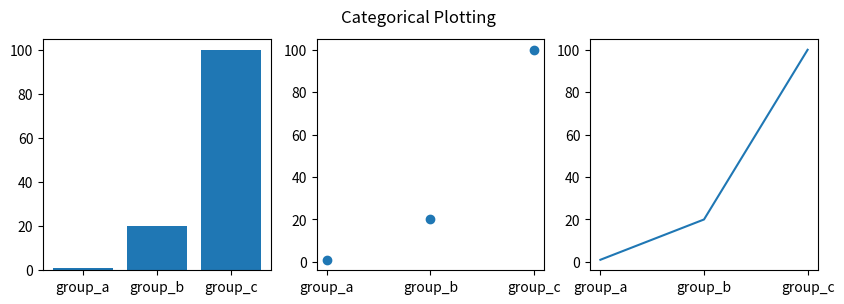

Source code (Python):
from matplotlib import pylab
import matplotlib.pyplot as plt
# plt.plot([1, 2, 3, 4])
# plt.ylabel('some numbers')
# plt.show()

# 默认plot(x,y)只有一个的时候为y，x为y索引
# pylab.plot([1, 2, 3, 4, 5])
# pylab.ylabel('numbers')
# pylab.show()


# 加一

# import pylab as pl
#
# x = [100, 50, 80, 70]
# y = [1, 2, 3, 4]
# '''
# plot参数说明：
#     x:  x轴坐标列表
#     y:  y轴坐标列表
#     marker: 点型
#     linestyle:  连接线型
#     markerfacecolor:
# '''
# pl.plot(x, y, marker='o', linestyle='--', markerfacecolor='r')
# '''
# axis参数说明：[x轴最小值，x轴最大值，y轴最小值，y轴最大值]的列表
# 它指定了坐标轴的视点
# '''
# pl.axis([0, 110, 0, 6])
# pl.xlabel('x_data')
# pl.ylabel('y_data')
# pl.title('test plot')
# pl.show()

# 限制范围
# plt.plot([1, 2, 3, 4], [1, 4, 9, 21], 'ro')
# plt.axis([0, 6, 0, 20])
# plt.show()

import numpy as np

# evenly sampled time at 200ms intervals
# np.arange()函数
# t = np.arange(0, 5, 0.2)
#
# # red dashes, blue squares and green triangles
# plt.plot(t, t, 'r--', t, t**2, 'bs', t, t**3, 'g^')
#
# # 储存
# plt.savefig('./gg2.png')
# plt.show()


# data = {'a': np.arange(50),
#         'c': np.random.randint(0, 50, 50),
#         'd': np.random.randn(50)}
# data['b'] = data['a'] + 10 * np.random.randn(50)
# data['d'] = np.abs(data['d']) * 100
#
# plt.scatter('a', 'b', c='c', s='d', data=data)
# plt.xlabel('entry a')
# plt.ylabel('entry b')
# plt.show()

# x = [0,2,4,6,8,10]
# y = [0]*len(x)
# s = [20*4**n for n in range(len(x))]
# plt.scatter(x,y,s=s)
# plt.show()



# import numpy as np
# import matplotlib.pyplot as plt
#
#
# fig=plt.figure(figsize=(8,6))
# #Generating a Gaussion dataset:
# #creating random vectors from the multivariate normal distribution
# #given mean and covariance
# mu_vec1=np.array([0,0])
# cov_mat1=np.array([[1,0],[0,1]])
# X=np.random.multivariate_normal(mu_vec1,cov_mat1,500)
# R=X**2
# R_sum=R.sum(axis=1)
# plt.scatter(X[:,0],X[:,1],color='green',marker='o',
#             s=32.*R_sum,edgecolor='black',alpha=0.5)
#
#
# plt.show()

# 为x轴
names = ['group_a', 'group_b', 'group_c']
# 为y轴
values = [1, 20, 100]
# figsize图像大小 宽度，高度英寸
plt.figure(figsize=(10, 3))
# 位置一行三列一号位
plt.subplot(131)
plt.bar(names, values)
plt.subplot(132)
plt.scatter(names, values)
plt.subplot(133)
plt.plot(names, values)
plt.suptitle('Categorical Plotting')
plt.show()